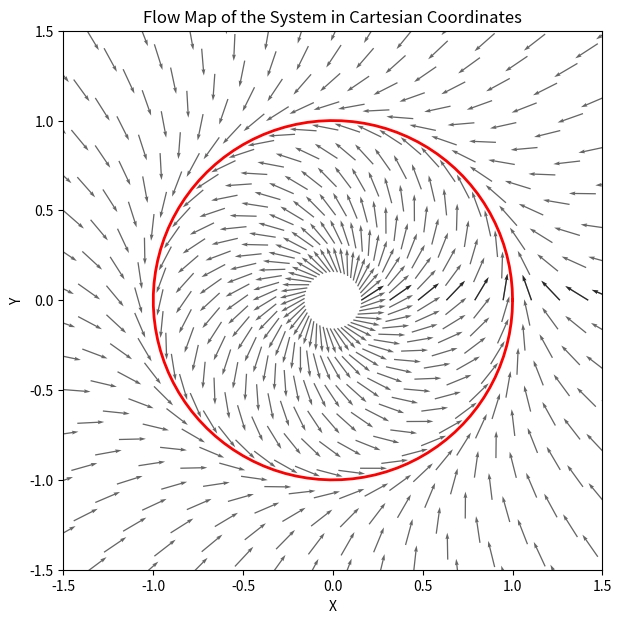

Here is the Python script that generated this plot:
import numpy as np
import matplotlib.pyplot as plt

# Define the grid in polar coordinates
rho_vals = np.linspace(0, 3, 20)  # Radial coordinate
theta_vals = np.linspace(0, 2 * np.pi, 50)  # Angular coordinate


# Convert to Cartesian coordinates
RHO, THETA = np.meshgrid(rho_vals, theta_vals)
X, Y = RHO * np.cos(THETA), RHO * np.sin(THETA)

# Compute the vector field components in polar coordinates
drho_dt = (1 - RHO**2) * RHO
dtheta_dt = 2 * np.pi *0.1 # Given r = .1

# Compute the Cartesian velocity components
dX = drho_dt * np.cos(THETA) - dtheta_dt * RHO * np.sin(THETA)
dY = drho_dt * np.sin(THETA) + dtheta_dt * RHO * np.cos(THETA)


# Normalize vectors for better visualization
magnitude = np.sqrt(dX**2 + dY**2)
dX /= magnitude
dY /= magnitude

# Plot the vector field
plt.figure(figsize=(7, 7))
plt.quiver(X, Y, dX, dY, alpha=0.6,scale = 20)

# Plot the limit cycle at ρ = 1
theta_cycle = np.linspace(0, 2 * np.pi, 100)
x_cycle = np.cos(theta_cycle)
y_cycle = np.sin(theta_cycle)
plt.plot(x_cycle, y_cycle, 'r', linewidth=2, label="Limit Cycle (ρ=1)")


plt.xlabel("X")
plt.ylabel("Y")
plt.title("Flow Map of the System in Cartesian Coordinates")
plt.xlim(-1.5, 1.5)
plt.ylim(-1.5, 1.5)
plt.gca().set_aspect('equal')
plt.savefig('example_limit_cycle.pdf')
plt.show()